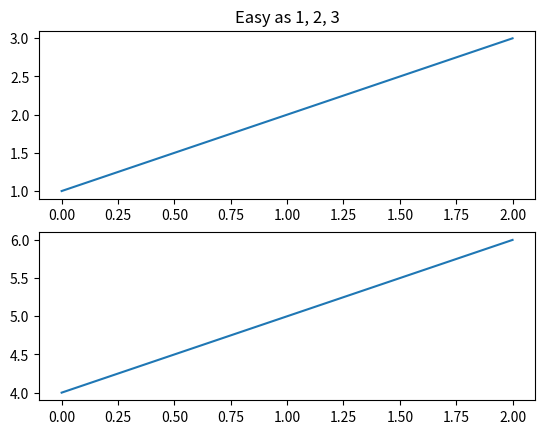
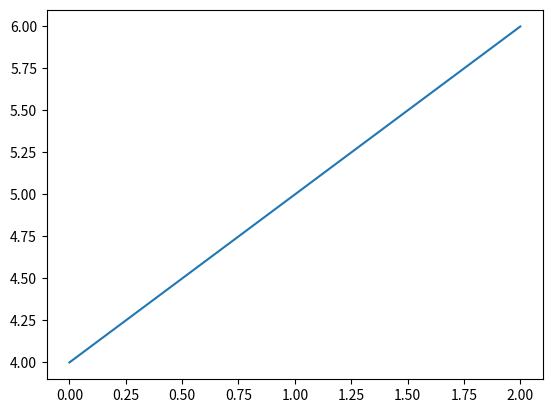
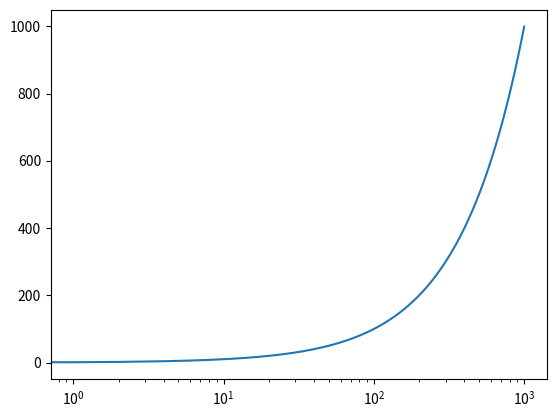

Python code for these plots, in order:
import numpy as np
import matplotlib.pyplot as plt

# x=np.linspace(-2,2,100)
# y=2*x
# f = plt.figure(1)
#
# plt.plot(x,y)
# f.show()
#
# g=plt.figure(2)
#
# y=3*(x)
#
# plt.plot(x,y)
#
# g.show()


# import matplotlib.pyplot as plt
plt.figure(1)                # the first figure
plt.subplot(211)             # the first subplot in the first figure
plt.plot([1, 2, 3])
plt.subplot(212)             # the second subplot in the first figure
plt.plot([4, 5, 6])


plt.figure(2)                # a second figure
plt.plot([4, 5, 6])          # creates a subplot(111) by default

plt.figure(1)                # figure 1 current; subplot(212) still current
plt.subplot(211)             # make subplot(211) in figure1 current
plt.title('Easy as 1, 2, 3') # subplot 211 title
# plt.show()

plt.figure(3)

plt.plot(range(1000),range(1000))

plt.semilogx()
# plt.semilogy()

plt.show()